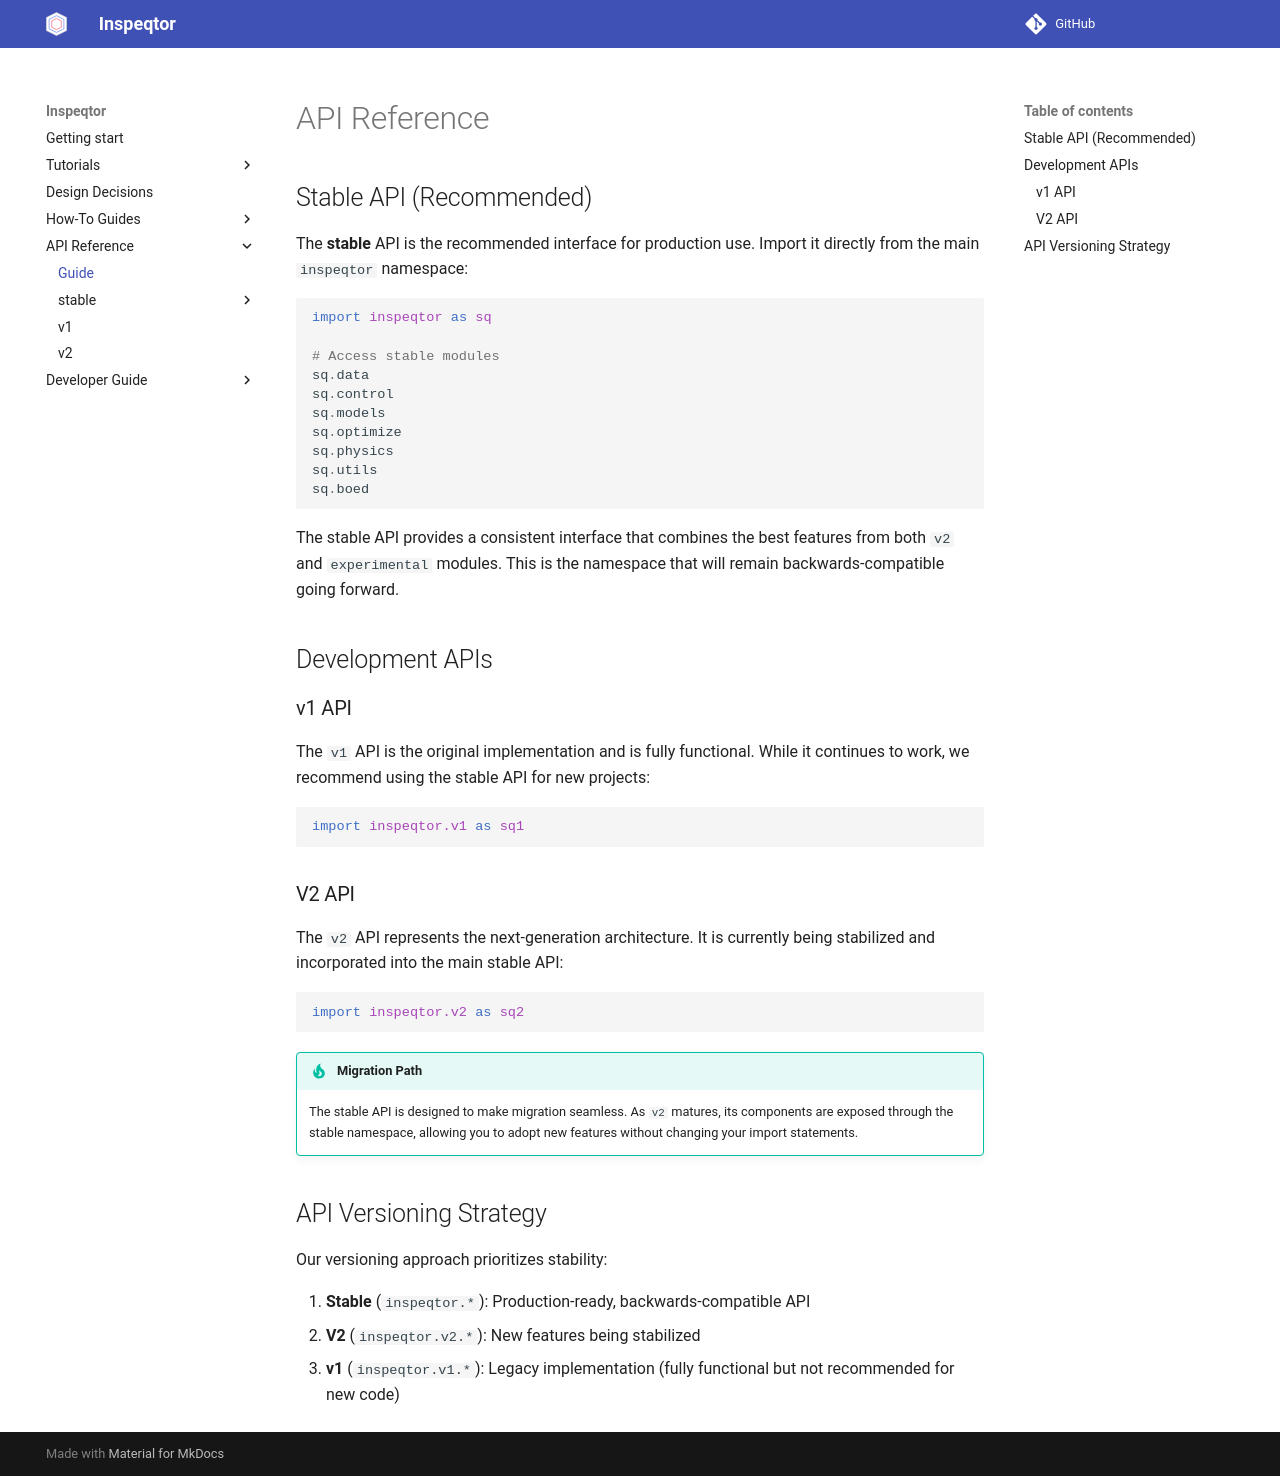

repository: PorametPat/inspeqtor · page: 0.1.2/api-reference/index.html · generator: mkdocs

# API Reference

## Stable API (Recommended)

The **stable** API is the recommended interface for production use. Import it directly from the main `inspeqtor` namespace:

```python
import inspeqtor as sq

# Access stable modules
sq.data
sq.control
sq.models
sq.optimize
sq.physics
sq.utils
sq.boed
```

The stable API provides a consistent interface that combines the best features from both `v2` and `experimental` modules. This is the namespace that will remain backwards-compatible going forward.

## Development APIs

### v1 API

The `v1` API is the original implementation and is fully functional. While it continues to work, we recommend using the stable API for new projects:

```python
import inspeqtor.v1 as sq1
```

### V2 API

The `v2` API represents the next-generation architecture. It is currently being stabilized and incorporated into the main stable API:

```python
import inspeqtor.v2 as sq2
```

!!! tip "Migration Path"
    The stable API is designed to make migration seamless. As `v2` matures, its components are exposed through the stable namespace, allowing you to adopt new features without changing your import statements.

## API Versioning Strategy

Our versioning approach prioritizes stability:

1. **Stable** (`inspeqtor.*`): Production-ready, backwards-compatible API
2. **V2** (`inspeqtor.v2.*`): New features being stabilized
3. **v1** (`inspeqtor.v1.*`): Legacy implementation (fully functional but not recommended for new code)
